Photos from the image-classification dataset "Simple_Shapes_recognition" in the GitHub repository DenooVa/Simple_Shapes_recognition. Its 6 classes are: lines, circles, inf, pentagon, squares, triangles.

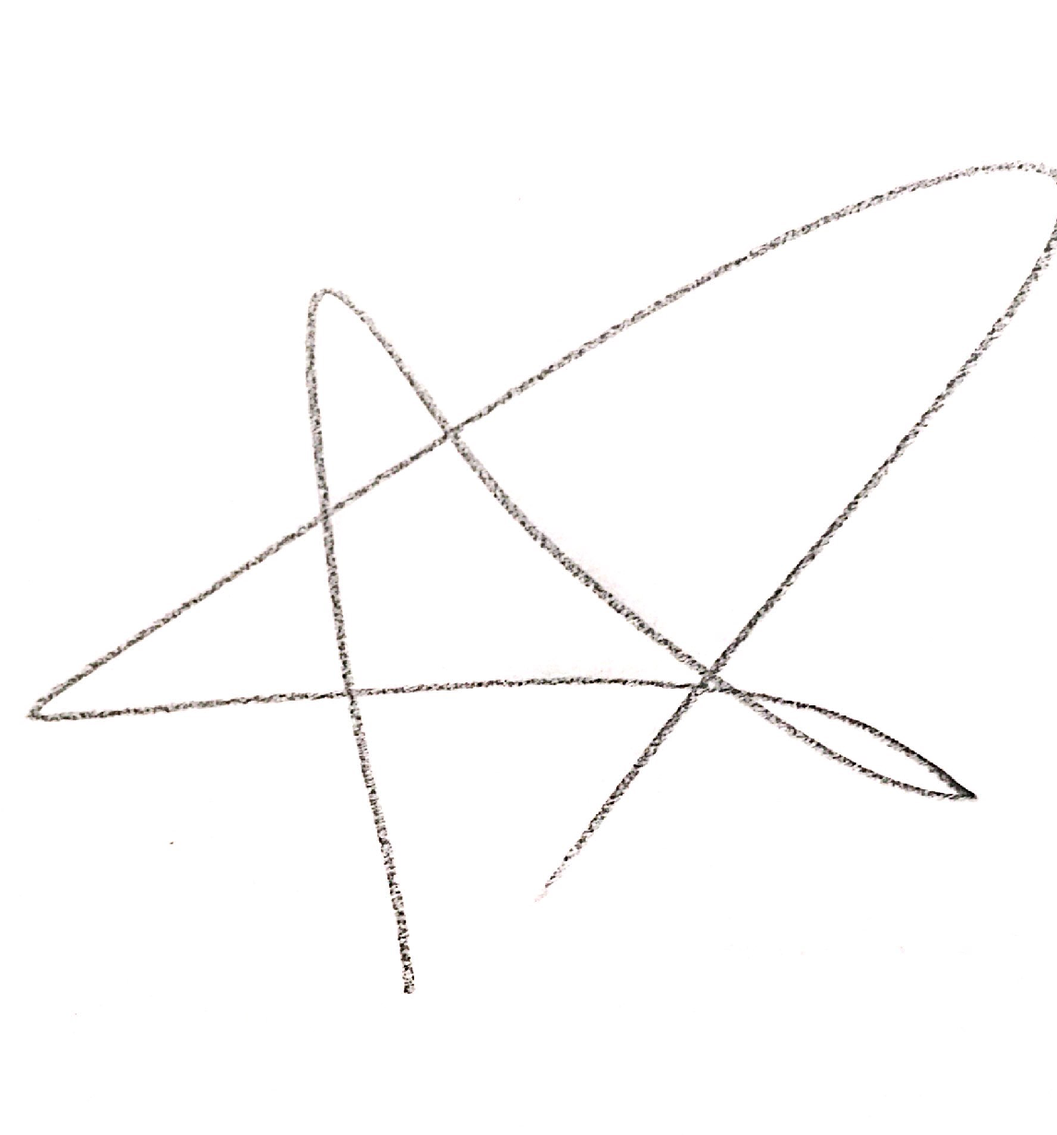
Label: pentagon

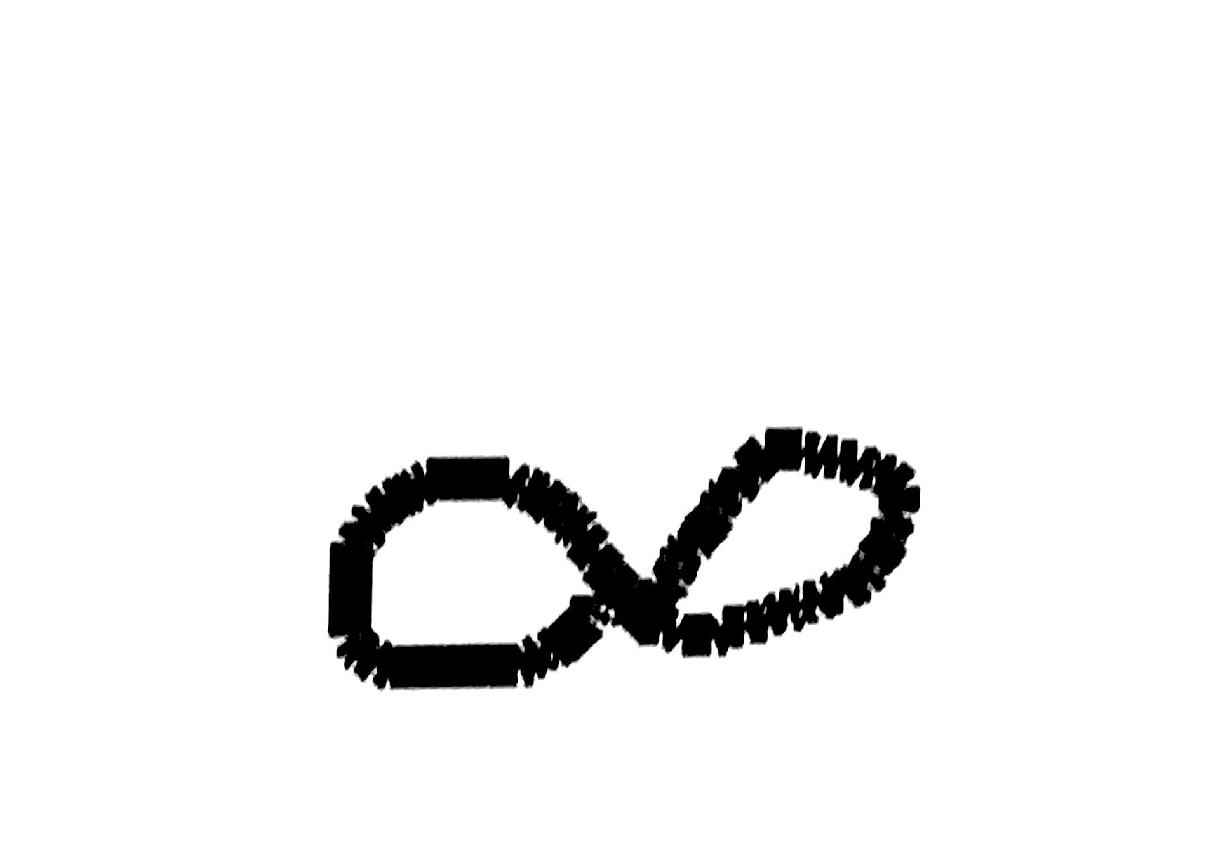
Label: inf

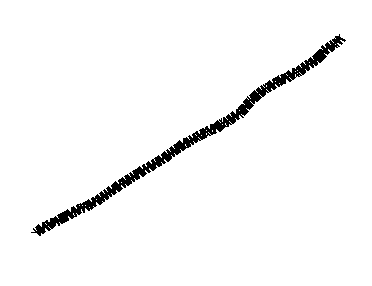
Label: lines

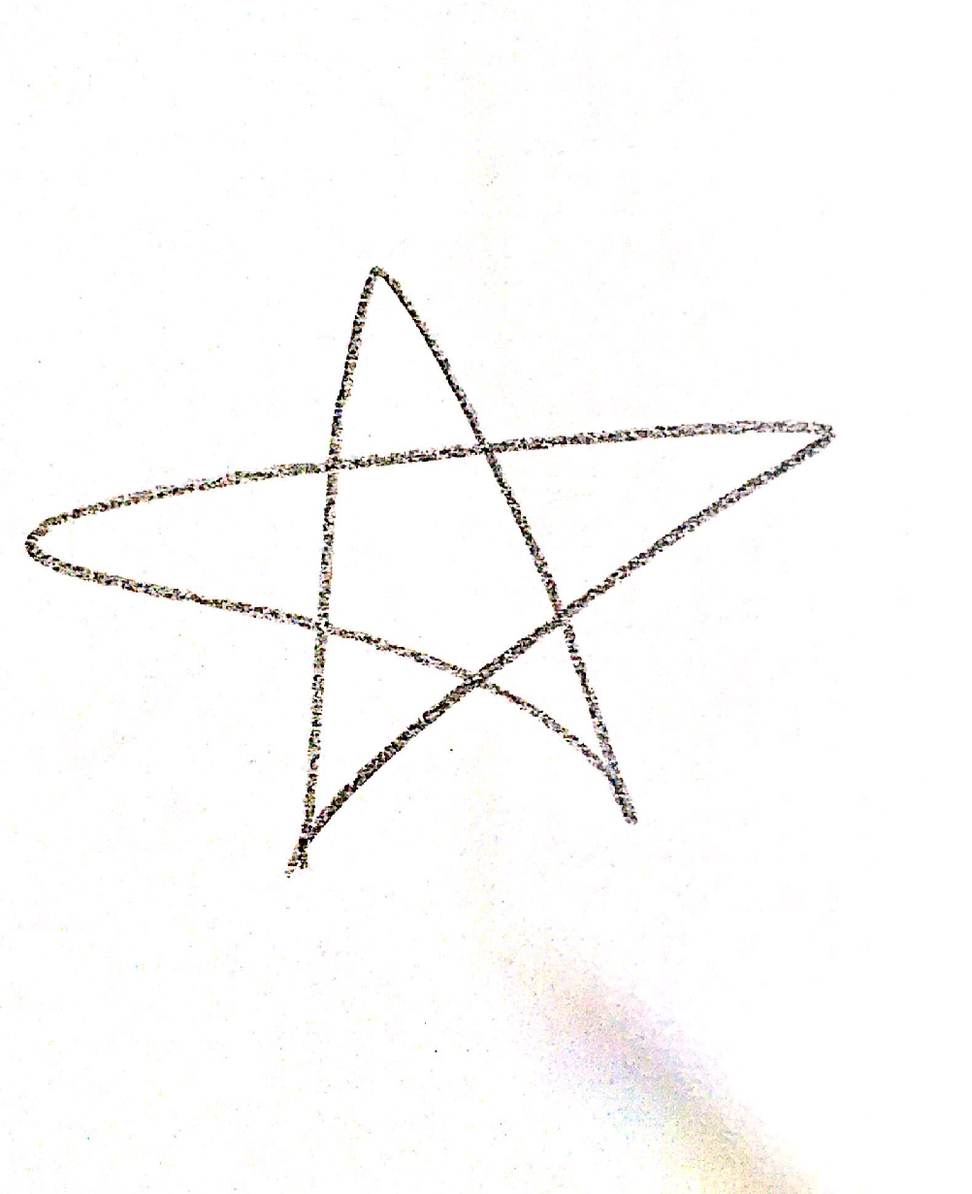
Label: pentagon

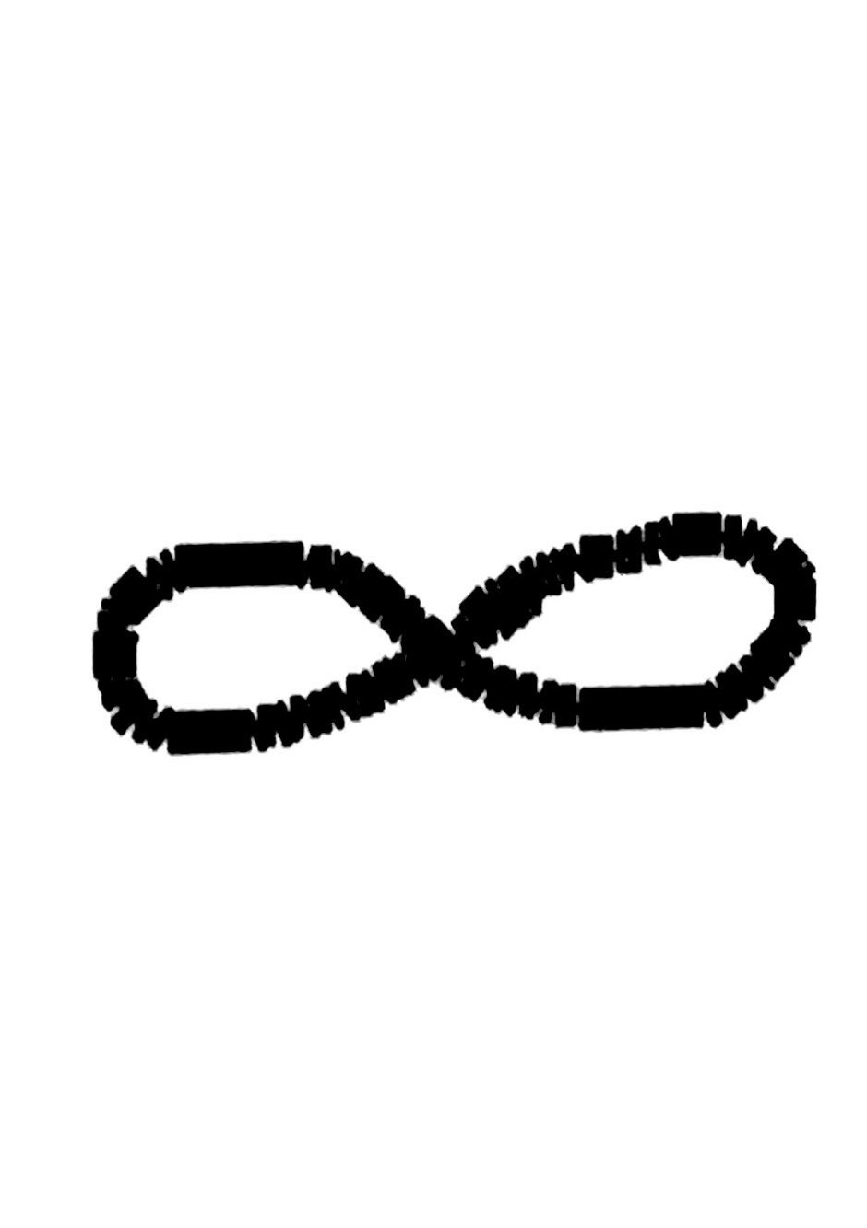
Label: inf

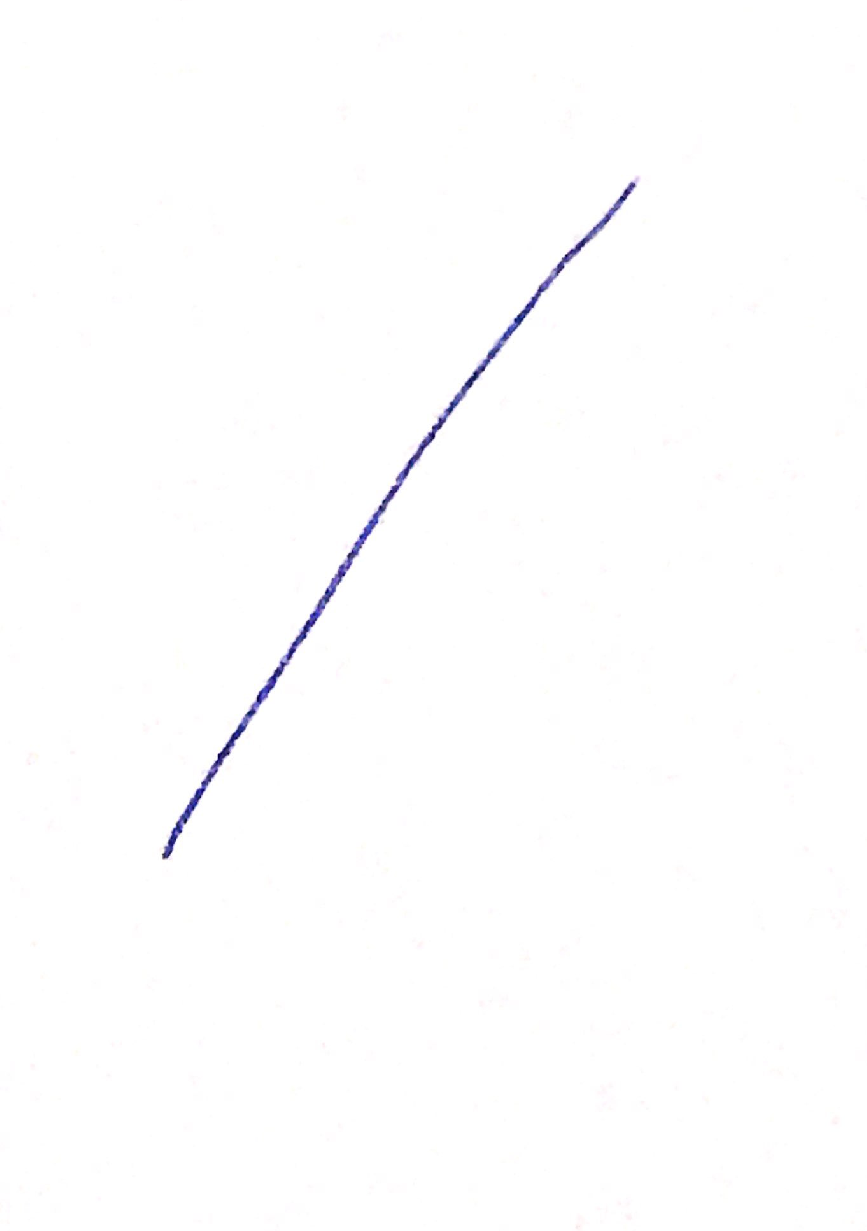
Label: lines
